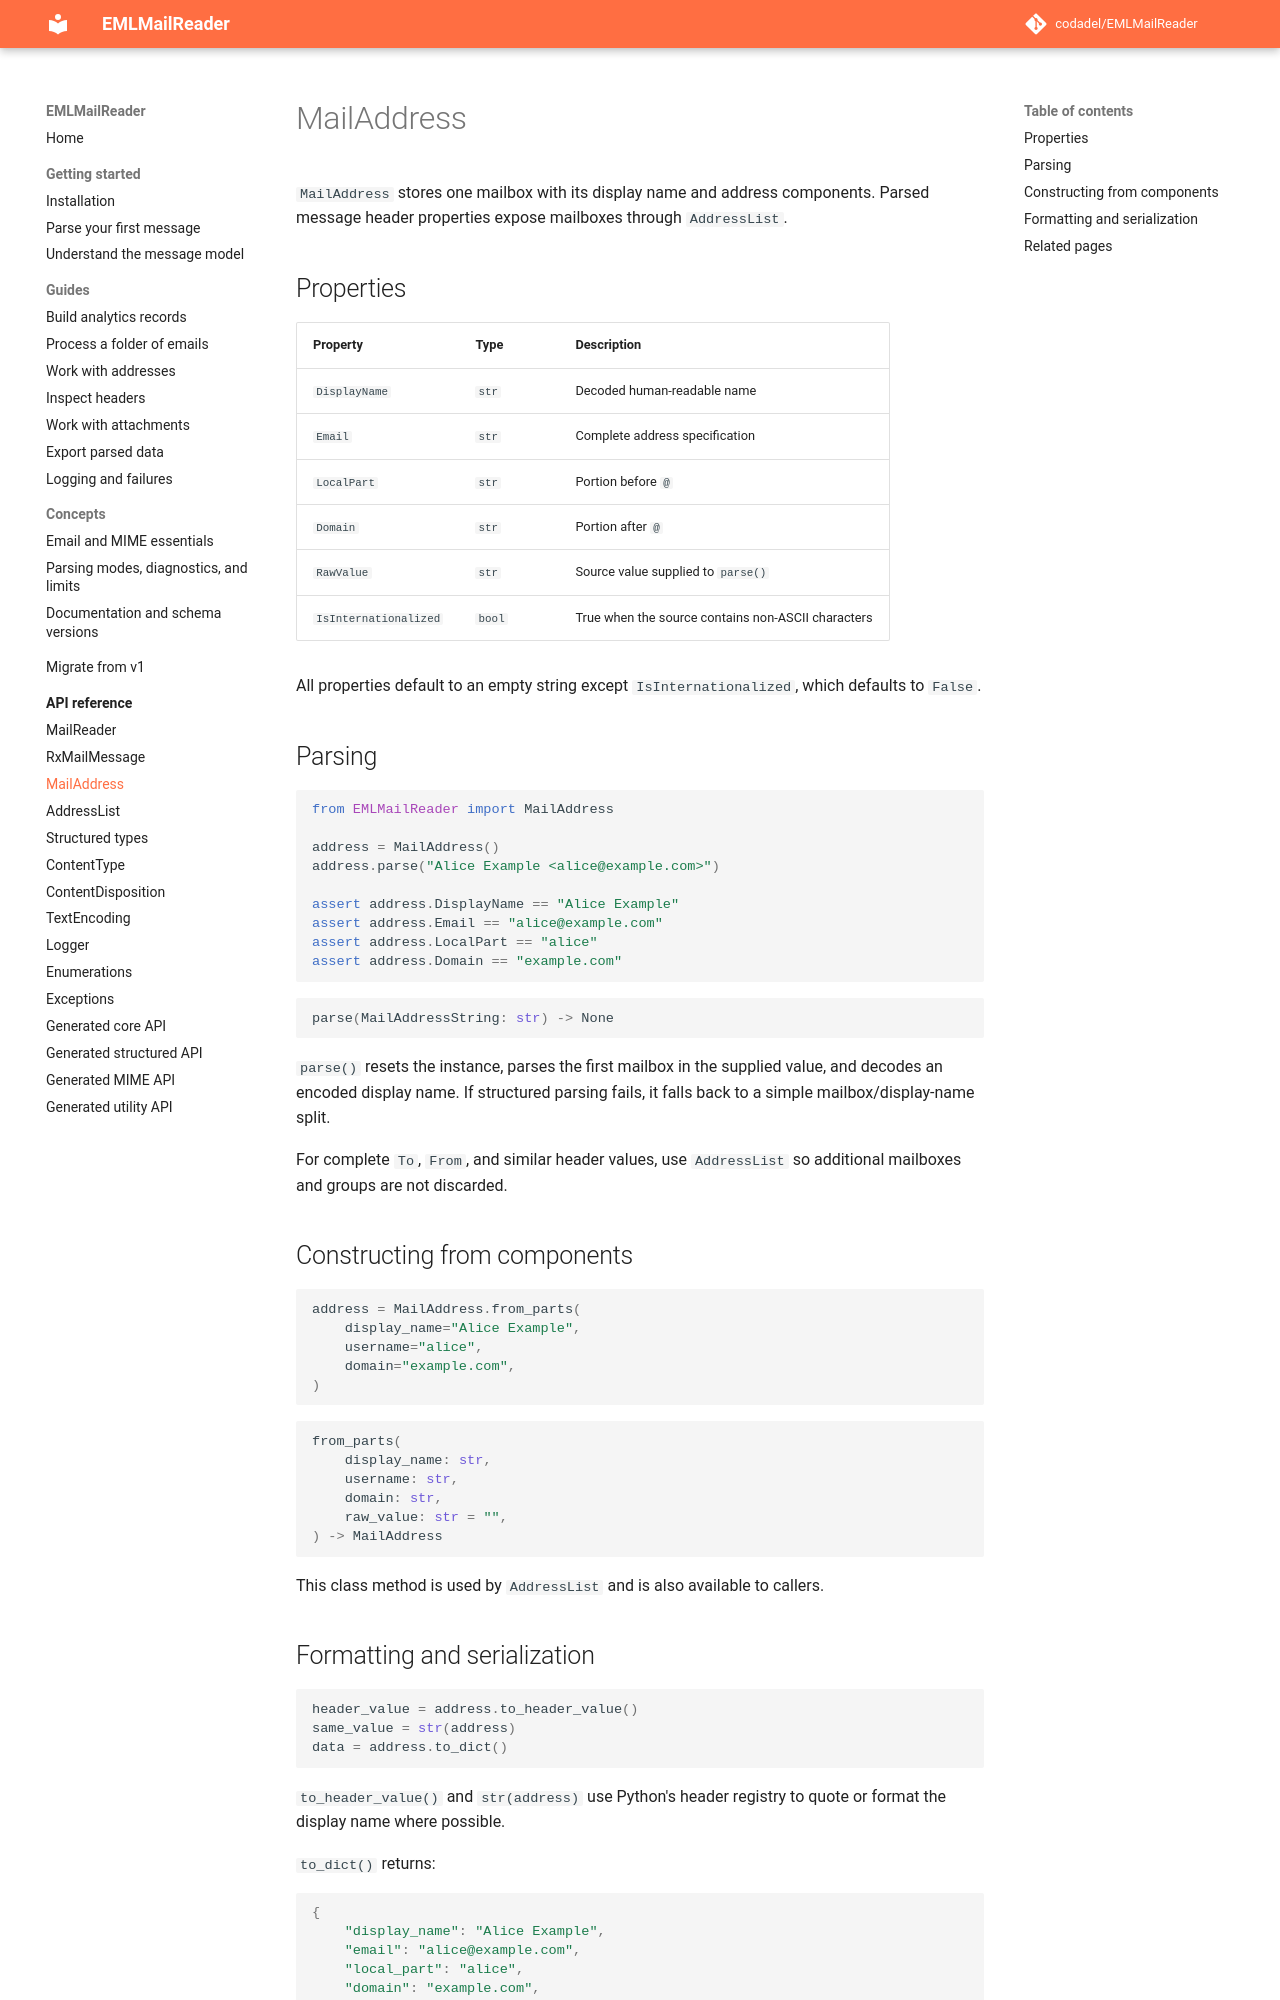

repository: codadel/EMLMailReader · page: v2/reference/MailAddress/index.html · generator: mkdocs

# MailAddress

`MailAddress` stores one mailbox with its display name and address components.
Parsed message header properties expose mailboxes through `AddressList`.

## Properties

| Property | Type | Description |
| --- | --- | --- |
| `DisplayName` | `str` | Decoded human-readable name |
| `Email` | `str` | Complete address specification |
| `LocalPart` | `str` | Portion before `@` |
| `Domain` | `str` | Portion after `@` |
| `RawValue` | `str` | Source value supplied to `parse()` |
| `IsInternationalized` | `bool` | True when the source contains non-ASCII characters |

All properties default to an empty string except `IsInternationalized`, which
defaults to `False`.

## Parsing

```python
from EMLMailReader import MailAddress

address = MailAddress()
address.parse("Alice Example <alice@example.com>")

assert address.DisplayName == "Alice Example"
assert address.Email == "alice@example.com"
assert address.LocalPart == "alice"
assert address.Domain == "example.com"
```

```python
parse(MailAddressString: str) -> None
```

`parse()` resets the instance, parses the first mailbox in the supplied value,
and decodes an encoded display name. If structured parsing fails, it falls back
to a simple mailbox/display-name split.

For complete `To`, `From`, and similar header values, use `AddressList` so
additional mailboxes and groups are not discarded.

## Constructing from components

```python
address = MailAddress.from_parts(
    display_name="Alice Example",
    username="alice",
    domain="example.com",
)
```

```python
from_parts(
    display_name: str,
    username: str,
    domain: str,
    raw_value: str = "",
) -> MailAddress
```

This class method is used by `AddressList` and is also available to callers.
